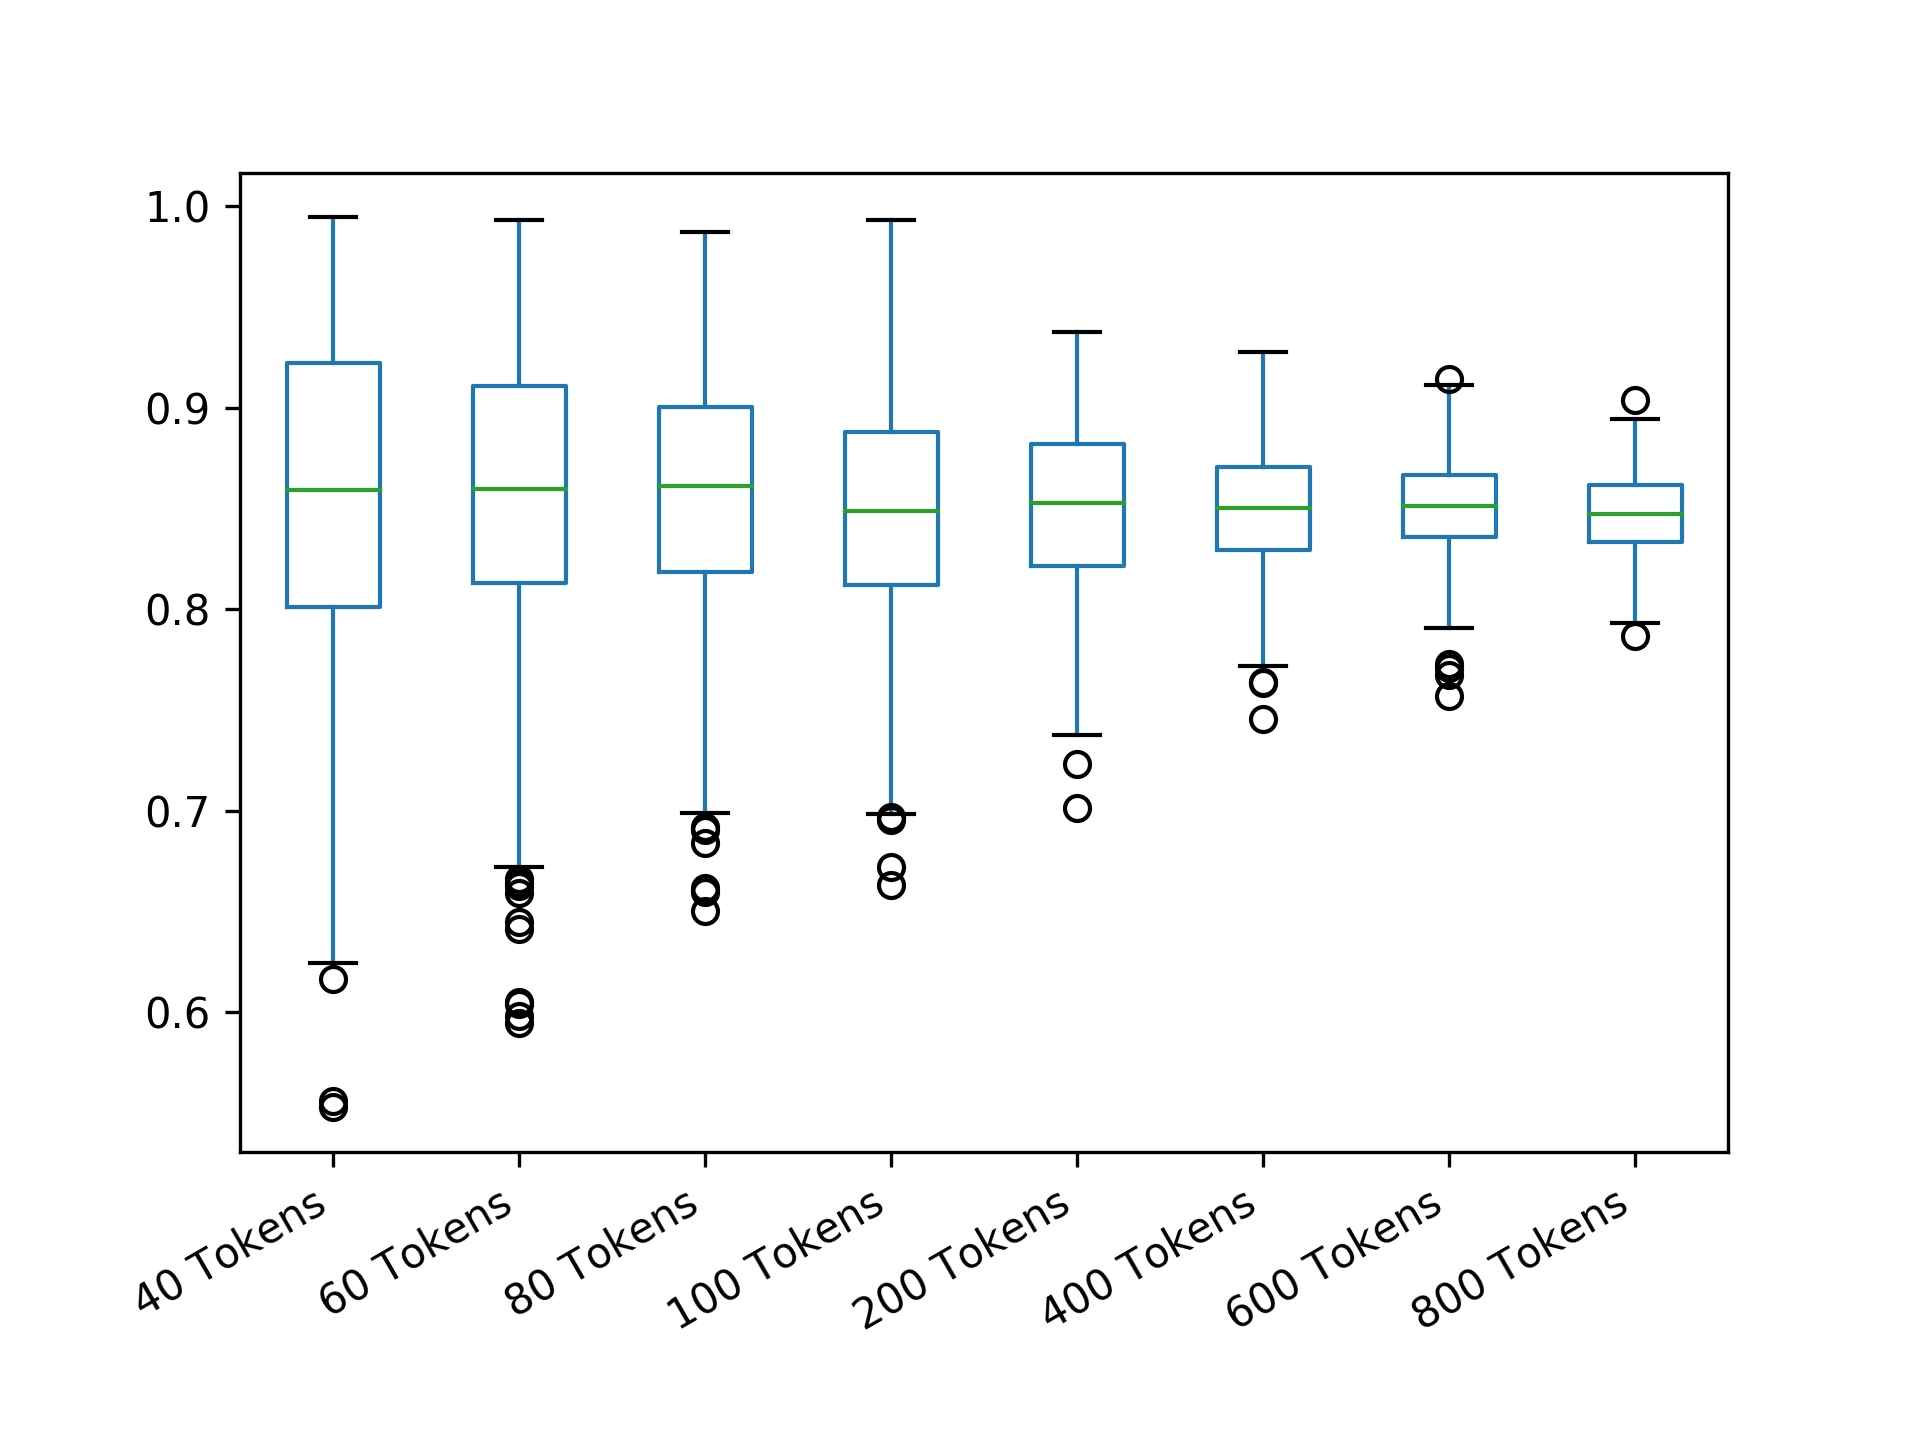

The table this chart was drawn from, first rows:
40 Tokens; 60 Tokens; 80 Tokens; 100 Tokens; 200 Tokens; 400 Tokens; 600 Tokens; 800 Tokens
0.9146; 0.8599; 0.9605; 0.8819; 0.7769; 0.8423; 0.8422; 0.8549
0.9075; 0.8209; 0.8242; 0.8135; 0.803; 0.8275; 0.8367; 0.8376
0.9432; 0.781; 0.9226; 0.84; 0.8467; 0.8771; 0.84; 0.859
0.8607; 0.8395; 0.8346; 0.9058; 0.8725; 0.8407; 0.8227; 0.8923
0.7859; 0.8632; 0.8025; 0.9346; 0.8666; 0.8676; 0.8591; 0.8812
0.8009; 0.7574; 0.8776; 0.8769; 0.9227; 0.8185; 0.884; 0.8574
0.8037; 0.976; 0.8182; 0.7979; 0.8926; 0.8924; 0.8125; 0.8663
0.8636; 0.8253; 0.9271; 0.8052; 0.8177; 0.8623; 0.8346; 0.8412
0.7979; 0.8482; 0.85; 0.8608; 0.8818; 0.8687; 0.8602; 0.8455
0.6423; 0.8435; 0.8238; 0.9176; 0.8828; 0.8442; 0.8592; 0.8293
0.8988; 0.7742; 0.745; 0.8244; 0.9026; 0.8178; 0.8695; 0.8423
0.924; 0.8302; 0.9321; 0.8194; 0.8659; 0.8824; 0.8681; 0.8624
0.7347; 0.8419; 0.9276; 0.843; 0.9351; 0.8783; 0.8434; 0.8457
0.8544; 0.9435; 0.8768; 0.9075; 0.8245; 0.8033; 0.8775; 0.8712
0.9079; 0.9791; 0.759; 0.8169; 0.818; 0.8476; 0.8576; 0.8657
0.8547; 0.8669; 0.6596; 0.8424; 0.9085; 0.8662; 0.8567; 0.813
0.9775; 0.8612; 0.8625; 0.8162; 0.9035; 0.8733; 0.8497; 0.8304
0.9152; 0.8726; 0.8881; 0.8756; 0.8622; 0.8633; 0.8707; 0.8859
0.7619; 0.843; 0.7829; 0.904; 0.8764; 0.84; 0.8481; 0.8208
0.8116; 0.8649; 0.9479; 0.8111; 0.8173; 0.7784; 0.8675; 0.8474
0.9462; 0.8063; 0.9065; 0.8192; 0.7811; 0.8227; 0.8434; 0.8414
0.7342; 0.8165; 0.9681; 0.7745; 0.8557; 0.8099; 0.8657; 0.8757
0.7762; 0.845; 0.9209; 0.9615; 0.8976; 0.8455; 0.8435; 0.8652
0.9394; 0.7324; 0.7098; 0.7999; 0.8293; 0.877; 0.8339; 0.8352
0.9463; 0.8064; 0.7945; 0.9109; 0.8334; 0.874; 0.7906; 0.7933
0.6831; 0.7226; 0.799; 0.8221; 0.9082; 0.8836; 0.8412; 0.8511
0.6996; 0.9126; 0.8449; 0.6968; 0.7905; 0.8257; 0.7923; 0.8657
0.8512; 0.7419; 0.9326; 0.852; 0.8176; 0.8023; 0.8685; 0.862
0.8425; 0.8301; 0.8326; 0.8802; 0.8739; 0.8431; 0.8627; 0.8476
0.909; 0.8801; 0.8683; 0.9056; 0.7927; 0.8609; 0.8667; 0.8534
0.8442; 0.8036; 0.7124; 0.8556; 0.7638; 0.8707; 0.8505; 0.8607
0.9933; 0.7915; 0.8902; 0.8506; 0.8768; 0.7759; 0.8343; 0.8566
0.922; 0.8599; 0.8687; 0.8654; 0.8988; 0.8474; 0.8661; 0.8426
0.9083; 0.8217; 0.912; 0.6721; 0.7849; 0.8803; 0.8826; 0.8635
0.9413; 0.9626; 0.8186; 0.8544; 0.8174; 0.8478; 0.8345; 0.8433
0.7826; 0.8036; 0.878; 0.8566; 0.8794; 0.8123; 0.841; 0.8598
0.8897; 0.944; 0.8503; 0.7915; 0.8026; 0.8664; 0.8435; 0.841
0.9756; 0.8669; 0.7324; 0.8676; 0.882; 0.8652; 0.8255; 0.8515
0.6707; 0.8336; 0.9258; 0.8079; 0.8869; 0.8927; 0.8379; 0.8759
0.9244; 0.8917; 0.8347; 0.9177; 0.8295; 0.828; 0.9034; 0.8428
0.8087; 0.8984; 0.9014; 0.808; 0.8131; 0.8011; 0.8243; 0.873
0.8838; 0.8463; 0.7896; 0.9397; 0.8489; 0.8589; 0.8514; 0.8556
0.9679; 0.8955; 0.7087; 0.8874; 0.8886; 0.8537; 0.8817; 0.8504
0.8241; 0.8834; 0.9289; 0.8903; 0.8086; 0.8509; 0.8862; 0.8223
0.8432; 0.6446; 0.8623; 0.8045; 0.7615; 0.8747; 0.8769; 0.8274
0.9118; 0.8214; 0.8435; 0.8604; 0.832; 0.8637; 0.8839; 0.8687
0.8481; 0.6662; 0.8835; 0.9568; 0.8083; 0.8266; 0.8502; 0.8458
0.9461; 0.8346; 0.8939; 0.8955; 0.8324; 0.8349; 0.855; 0.8483
0.7685; 0.8516; 0.764; 0.8787; 0.823; 0.8553; 0.8291; 0.8368
0.9798; 0.8671; 0.8893; 0.9026; 0.8648; 0.8444; 0.8494; 0.848
0.9431; 0.9162; 0.8702; 0.8262; 0.8106; 0.8918; 0.8644; 0.8399
0.7548; 0.8604; 0.8764; 0.9376; 0.887; 0.8668; 0.8308; 0.8655
0.8734; 0.9569; 0.8491; 0.8948; 0.8311; 0.9278; 0.8492; 0.8387
0.7441; 0.739; 0.827; 0.8703; 0.775; 0.7821; 0.8716; 0.8532
0.8571; 0.8948; 0.8805; 0.8152; 0.9093; 0.7889; 0.8585; 0.8727
0.8099; 0.9191; 0.8775; 0.8141; 0.8832; 0.84; 0.8523; 0.8688
0.886; 0.9125; 0.7827; 0.8831; 0.8335; 0.8697; 0.8438; 0.8499
0.9385; 0.7564; 0.8978; 0.889; 0.8717; 0.8453; 0.8506; 0.8004
0.901; 0.8506; 0.8093; 0.8935; 0.836; 0.9031; 0.8756; 0.8831
0.8259; 0.7637; 0.9732; 0.8632; 0.8518; 0.8876; 0.8237; 0.8489
... 440 more rows
